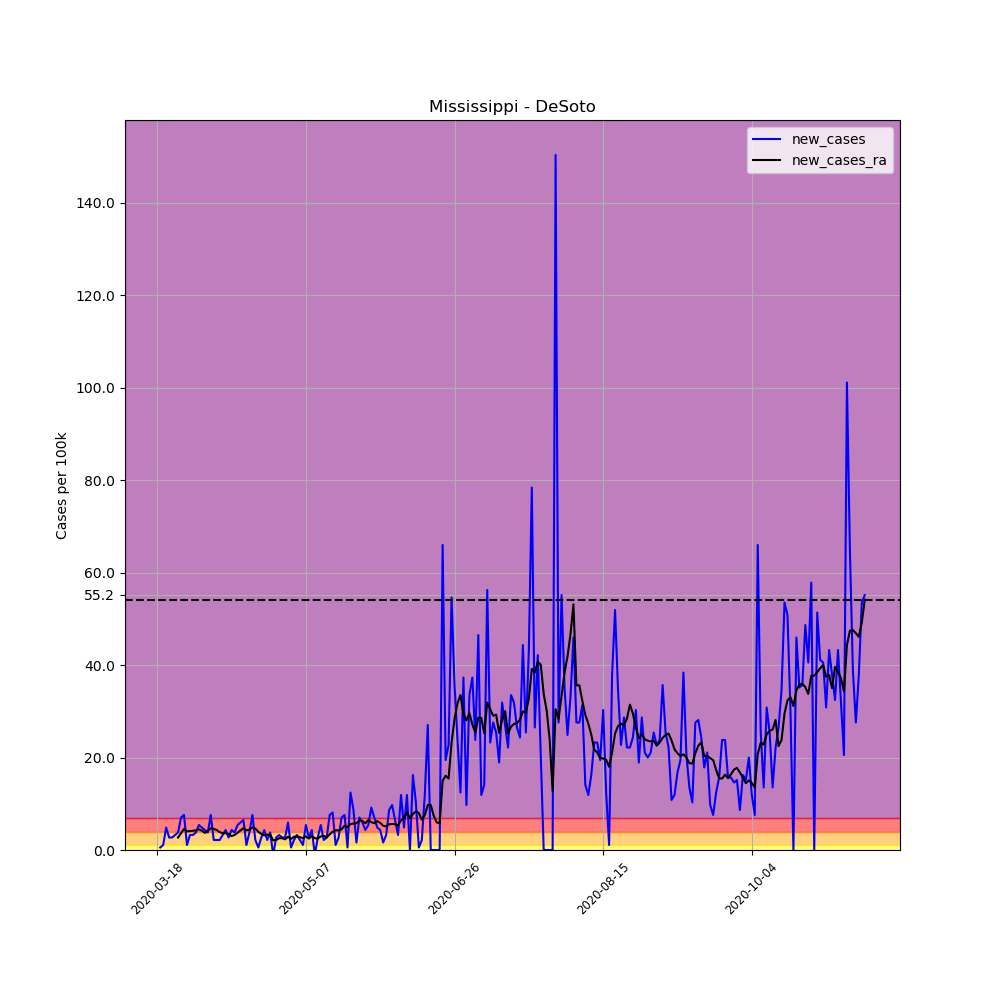

The table this chart was drawn from, first rows:
, date, county, state, fips, cases, deaths, COUNTY, STNAME, CTYNAME, POPESTIMATE2019, per_100k, per_100k_ra, new_cases, new_cases_ra
141362, 2020-03-18, DeSoto, Mississippi, 28033, 1, 0, 33, Mississippi, DeSoto, 184945, 0.5407, , , 
141363, 2020-03-19, DeSoto, Mississippi, 28033, 2, 0, 33, Mississippi, DeSoto, 184945, 1.081, , 0.5407, 
141364, 2020-03-20, DeSoto, Mississippi, 28033, 4, 0, 33, Mississippi, DeSoto, 184945, 2.163, , 1.081, 
141365, 2020-03-21, DeSoto, Mississippi, 28033, 13, 0, 33, Mississippi, DeSoto, 184945, 7.029, , 4.866, 
141366, 2020-03-22, DeSoto, Mississippi, 28033, 18, 0, 33, Mississippi, DeSoto, 184945, 9.733, , 2.704, 
141367, 2020-03-23, DeSoto, Mississippi, 28033, 23, 0, 33, Mississippi, DeSoto, 184945, 12.44, , 2.704, 
141368, 2020-03-24, DeSoto, Mississippi, 28033, 29, 0, 33, Mississippi, DeSoto, 184945, 15.68, 6.952, 3.244, 
141369, 2020-03-25, DeSoto, Mississippi, 28033, 36, 0, 33, Mississippi, DeSoto, 184945, 19.47, 9.655, 3.785, 2.704
141370, 2020-03-26, DeSoto, Mississippi, 28033, 49, 0, 33, Mississippi, DeSoto, 184945, 26.49, 13.29, 7.029, 3.63
141371, 2020-03-27, DeSoto, Mississippi, 28033, 63, 0, 33, Mississippi, DeSoto, 184945, 34.06, 17.84, 7.57, 4.557
141372, 2020-03-28, DeSoto, Mississippi, 28033, 65, 1, 33, Mississippi, DeSoto, 184945, 35.15, 21.86, 1.081, 4.017
141373, 2020-03-29, DeSoto, Mississippi, 28033, 71, 1, 33, Mississippi, DeSoto, 184945, 38.39, 25.95, 3.244, 4.094
141374, 2020-03-30, DeSoto, Mississippi, 28033, 77, 1, 33, Mississippi, DeSoto, 184945, 41.63, 30.12, 3.244, 4.171
141375, 2020-03-31, DeSoto, Mississippi, 28033, 84, 1, 33, Mississippi, DeSoto, 184945, 45.42, 34.37, 3.785, 4.248
141376, 2020-04-01, DeSoto, Mississippi, 28033, 94, 1, 33, Mississippi, DeSoto, 184945, 50.83, 38.85, 5.407, 4.48
141377, 2020-04-02, DeSoto, Mississippi, 28033, 103, 1, 33, Mississippi, DeSoto, 184945, 55.69, 43.02, 4.866, 4.171
141378, 2020-04-03, DeSoto, Mississippi, 28033, 111, 1, 33, Mississippi, DeSoto, 184945, 60.02, 46.73, 4.326, 3.708
141379, 2020-04-04, DeSoto, Mississippi, 28033, 118, 1, 33, Mississippi, DeSoto, 184945, 63.8, 50.83, 3.785, 4.094
141380, 2020-04-05, DeSoto, Mississippi, 28033, 132, 1, 33, Mississippi, DeSoto, 184945, 71.37, 55.54, 7.57, 4.712
141381, 2020-04-06, DeSoto, Mississippi, 28033, 136, 1, 33, Mississippi, DeSoto, 184945, 73.54, 60.1, 2.163, 4.557
141382, 2020-04-07, DeSoto, Mississippi, 28033, 140, 1, 33, Mississippi, DeSoto, 184945, 75.7, 64.42, 2.163, 4.326
141383, 2020-04-08, DeSoto, Mississippi, 28033, 144, 1, 33, Mississippi, DeSoto, 184945, 77.86, 68.28, 2.163, 3.862
141384, 2020-04-09, DeSoto, Mississippi, 28033, 150, 1, 33, Mississippi, DeSoto, 184945, 81.11, 71.91, 3.244, 3.63
141385, 2020-04-10, DeSoto, Mississippi, 28033, 158, 1, 33, Mississippi, DeSoto, 184945, 85.43, 75.54, 4.326, 3.63
141386, 2020-04-11, DeSoto, Mississippi, 28033, 163, 2, 33, Mississippi, DeSoto, 184945, 88.13, 79.02, 2.704, 3.476
141387, 2020-04-12, DeSoto, Mississippi, 28033, 171, 2, 33, Mississippi, DeSoto, 184945, 92.46, 82.03, 4.326, 3.012
141388, 2020-04-13, DeSoto, Mississippi, 28033, 178, 2, 33, Mississippi, DeSoto, 184945, 96.24, 85.28, 3.785, 3.244
141389, 2020-04-14, DeSoto, Mississippi, 28033, 188, 2, 33, Mississippi, DeSoto, 184945, 101.7, 88.98, 5.407, 3.708
141390, 2020-04-15, DeSoto, Mississippi, 28033, 199, 3, 33, Mississippi, DeSoto, 184945, 107.6, 93.23, 5.948, 4.248
141391, 2020-04-16, DeSoto, Mississippi, 28033, 211, 3, 33, Mississippi, DeSoto, 184945, 114.1, 97.94, 6.488, 4.712
141392, 2020-04-17, DeSoto, Mississippi, 28033, 213, 3, 33, Mississippi, DeSoto, 184945, 115.2, 102.2, 1.081, 4.248
141393, 2020-04-18, DeSoto, Mississippi, 28033, 220, 3, 33, Mississippi, DeSoto, 184945, 119, 106.6, 3.785, 4.403
141394, 2020-04-19, DeSoto, Mississippi, 28033, 234, 3, 33, Mississippi, DeSoto, 184945, 126.5, 111.5, 7.57, 4.866
141395, 2020-04-20, DeSoto, Mississippi, 28033, 238, 3, 33, Mississippi, DeSoto, 184945, 128.7, 116.1, 2.163, 4.635
141396, 2020-04-21, DeSoto, Mississippi, 28033, 239, 3, 33, Mississippi, DeSoto, 184945, 129.2, 120, 0.5407, 3.939
141397, 2020-04-22, DeSoto, Mississippi, 28033, 244, 3, 33, Mississippi, DeSoto, 184945, 131.9, 123.5, 2.704, 3.476
141398, 2020-04-23, DeSoto, Mississippi, 28033, 252, 4, 33, Mississippi, DeSoto, 184945, 136.3, 126.7, 4.326, 3.167
141399, 2020-04-24, DeSoto, Mississippi, 28033, 256, 4, 33, Mississippi, DeSoto, 184945, 138.4, 130, 2.163, 3.321
141400, 2020-04-25, DeSoto, Mississippi, 28033, 263, 4, 33, Mississippi, DeSoto, 184945, 142.2, 133.3, 3.785, 3.321
141401, 2020-04-26, DeSoto, Mississippi, 28033, 261, 4, 33, Mississippi, DeSoto, 184945, 141.1, 135.4, -1.081, 2.086
141402, 2020-04-27, DeSoto, Mississippi, 28033, 266, 4, 33, Mississippi, DeSoto, 184945, 143.8, 137.6, 2.704, 2.163
141403, 2020-04-28, DeSoto, Mississippi, 28033, 272, 4, 33, Mississippi, DeSoto, 184945, 147.1, 140.1, 3.244, 2.549
141404, 2020-04-29, DeSoto, Mississippi, 28033, 277, 4, 33, Mississippi, DeSoto, 184945, 149.8, 142.7, 2.704, 2.549
141405, 2020-04-30, DeSoto, Mississippi, 28033, 282, 4, 33, Mississippi, DeSoto, 184945, 152.5, 145, 2.704, 2.317
141406, 2020-05-01, DeSoto, Mississippi, 28033, 293, 4, 33, Mississippi, DeSoto, 184945, 158.4, 147.8, 5.948, 2.858
141407, 2020-05-02, DeSoto, Mississippi, 28033, 294, 4, 33, Mississippi, DeSoto, 184945, 159, 150.2, 0.5407, 2.395
141408, 2020-05-03, DeSoto, Mississippi, 28033, 298, 4, 33, Mississippi, DeSoto, 184945, 161.1, 153.1, 2.163, 2.858
141409, 2020-05-04, DeSoto, Mississippi, 28033, 304, 4, 33, Mississippi, DeSoto, 184945, 164.4, 156, 3.244, 2.935
141410, 2020-05-05, DeSoto, Mississippi, 28033, 308, 4, 33, Mississippi, DeSoto, 184945, 166.5, 158.8, 2.163, 2.781
141411, 2020-05-06, DeSoto, Mississippi, 28033, 310, 4, 33, Mississippi, DeSoto, 184945, 167.6, 161.4, 1.081, 2.549
141412, 2020-05-07, DeSoto, Mississippi, 28033, 320, 5, 33, Mississippi, DeSoto, 184945, 173, 164.3, 5.407, 2.935
141413, 2020-05-08, DeSoto, Mississippi, 28033, 325, 5, 33, Mississippi, DeSoto, 184945, 175.7, 166.8, 2.704, 2.472
141414, 2020-05-09, DeSoto, Mississippi, 28033, 333, 5, 33, Mississippi, DeSoto, 184945, 180.1, 169.8, 4.326, 3.012
141415, 2020-05-10, DeSoto, Mississippi, 28033, 331, 5, 33, Mississippi, DeSoto, 184945, 179, 172.3, -1.081, 2.549
141416, 2020-05-11, DeSoto, Mississippi, 28033, 336, 5, 33, Mississippi, DeSoto, 184945, 181.7, 174.8, 2.704, 2.472
141417, 2020-05-12, DeSoto, Mississippi, 28033, 346, 5, 33, Mississippi, DeSoto, 184945, 187.1, 177.7, 5.407, 2.935
141418, 2020-05-13, DeSoto, Mississippi, 28033, 350, 5, 33, Mississippi, DeSoto, 184945, 189.2, 180.8, 2.163, 3.09
141419, 2020-05-14, DeSoto, Mississippi, 28033, 355, 5, 33, Mississippi, DeSoto, 184945, 191.9, 183.5, 2.704, 2.704
141420, 2020-05-15, DeSoto, Mississippi, 28033, 369, 5, 33, Mississippi, DeSoto, 184945, 199.5, 186.9, 7.57, 3.399
141421, 2020-05-16, DeSoto, Mississippi, 28033, 384, 5, 33, Mississippi, DeSoto, 184945, 207.6, 190.9, 8.111, 3.939
... 179 more rows
